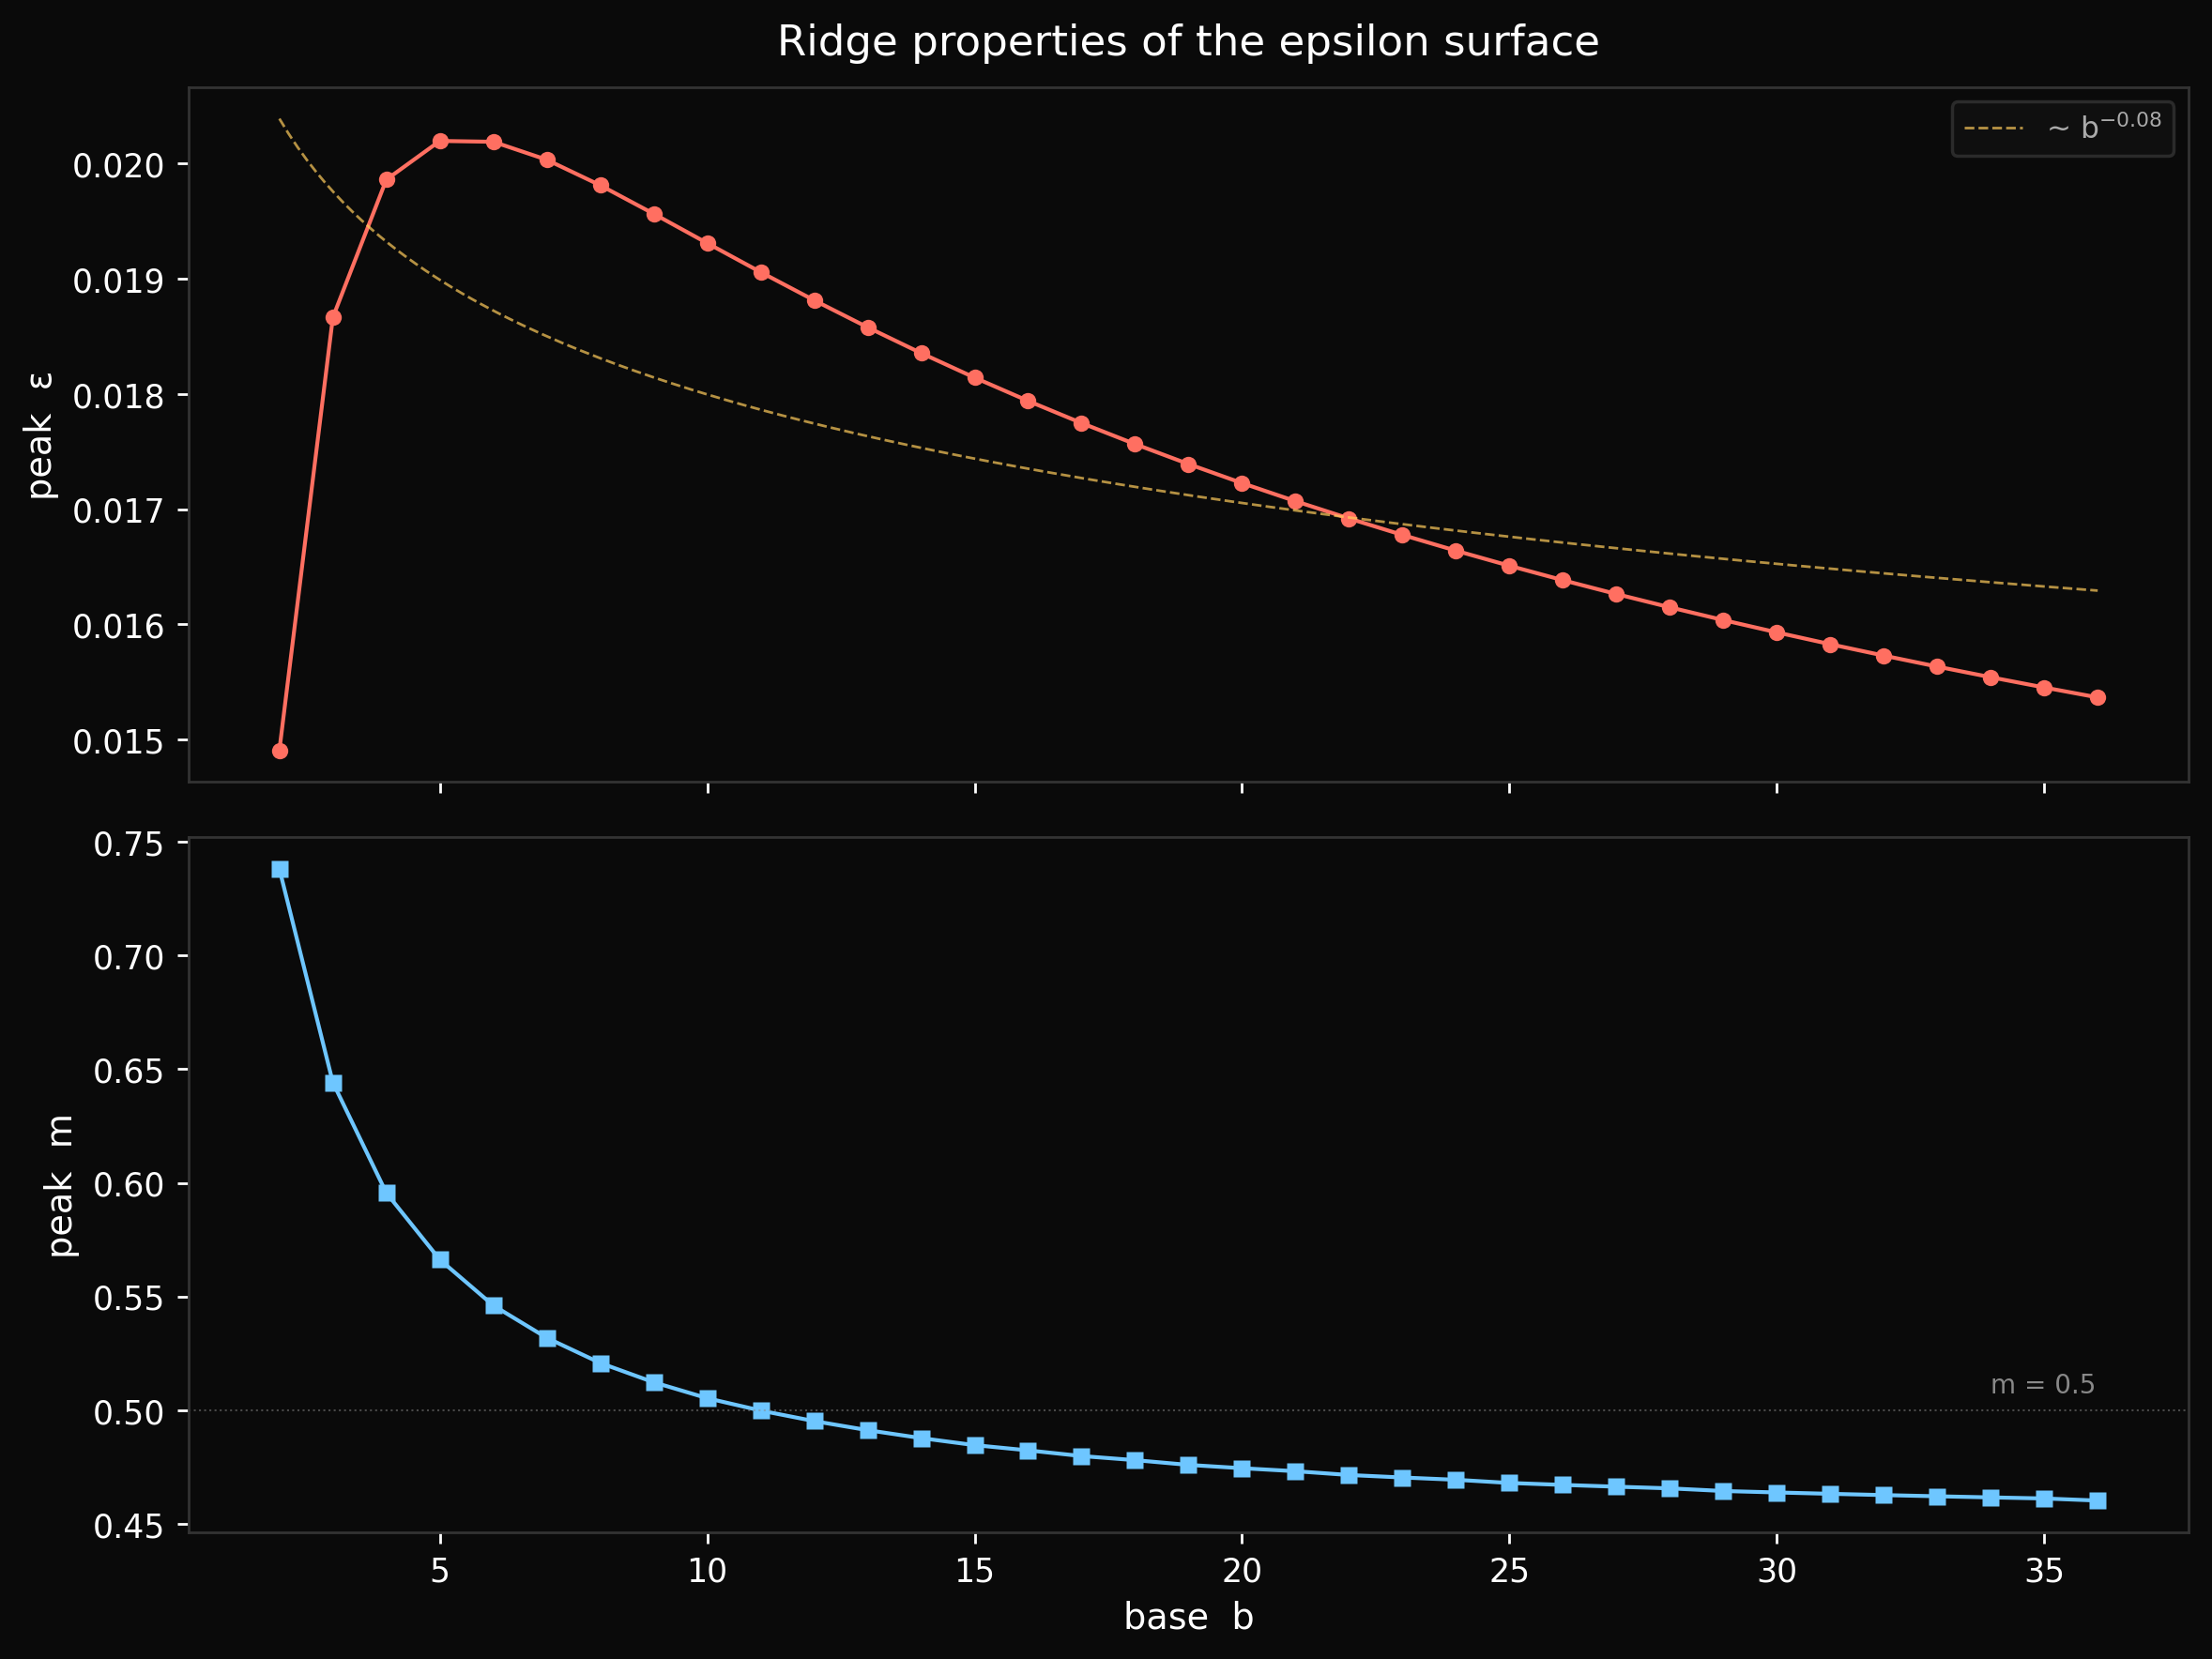

Write the Python code that produced this figure.
"""
Epsilon ridge — peak height and peak position vs base.

Top panel: max epsilon for each base (how tall is the bump?).
Bottom panel: mantissa at the peak (where is the bump?).
Both share the horizontal base axis.  This is the executive summary
of the 3D surface — two curves that answer "how tall?" and "where?".
"""

import numpy as np
import matplotlib
matplotlib.use('Agg')
import matplotlib.pyplot as plt

bases = np.arange(2, 37)
m_pts = 2000

peak_eps = np.zeros(len(bases))
peak_m   = np.zeros(len(bases))

for i, b in enumerate(bases):
    m0 = 1.0 / b
    m = np.linspace(m0, 1.0, m_pts)

    curve = np.log(1 + m) / np.log(b)
    y0 = np.log(1 + m0) / np.log(b)
    y1 = np.log(2) / np.log(b)
    secant = y0 + (y1 - y0) * (m - m0) / (1.0 - m0)
    epsilon = curve - secant

    ip = np.argmax(epsilon)
    peak_eps[i] = epsilon[ip]
    peak_m[i] = m[ip]

# ── plot ─────────────────────────────────────────────────────────────

fig, (ax1, ax2) = plt.subplots(2, 1, figsize=(11, 8), sharex=True,
                                gridspec_kw={'hspace': 0.08})
fig.patch.set_facecolor('#0a0a0a')

for ax in (ax1, ax2):
    ax.set_facecolor('#0a0a0a')
    ax.tick_params(colors='white')
    for sp in ax.spines.values():
        sp.set_color('#333')

# top: peak height
ax1.plot(bases, peak_eps, 'o-', color='#ff6f61', markersize=5,
         linewidth=1.2, markeredgecolor='none')
ax1.set_ylabel('peak  ε', color='white', fontsize=11)
ax1.set_title('Ridge properties of the epsilon surface',
              color='white', fontsize=13, pad=10)

# fit a power law for reference: eps ~ A / b^alpha
from numpy.polynomial import polynomial as P
log_b = np.log(bases)
log_e = np.log(peak_eps)
coeffs = np.polyfit(log_b, log_e, 1)
alpha = -coeffs[0]
A = np.exp(coeffs[1])
b_fit = np.linspace(2, 36, 200)
ax1.plot(b_fit, A * b_fit**(-alpha), '--', color='#ffcc5c', linewidth=0.8,
         alpha=0.7, label=f'~ b$^{{-{alpha:.2f}}}$')
ax1.legend(fontsize=9, facecolor='#111', edgecolor='#333', labelcolor='#aaa')

# bottom: peak position
ax2.plot(bases, peak_m, 's-', color='#6ec6ff', markersize=5,
         linewidth=1.2, markeredgecolor='none')
ax2.axhline(0.5, color='#888', linewidth=0.6, linestyle=':', alpha=0.5)
ax2.set_ylabel('peak  m', color='white', fontsize=11)
ax2.set_xlabel('base  b', color='white', fontsize=11)
ax2.text(34, 0.505, 'm = 0.5', color='#888', fontsize=8, va='bottom')

plt.tight_layout()
out = 'epsilon_ridge.png'
plt.savefig(out, dpi=250, facecolor='#0a0a0a', bbox_inches='tight')
print(f'-> {out}')
